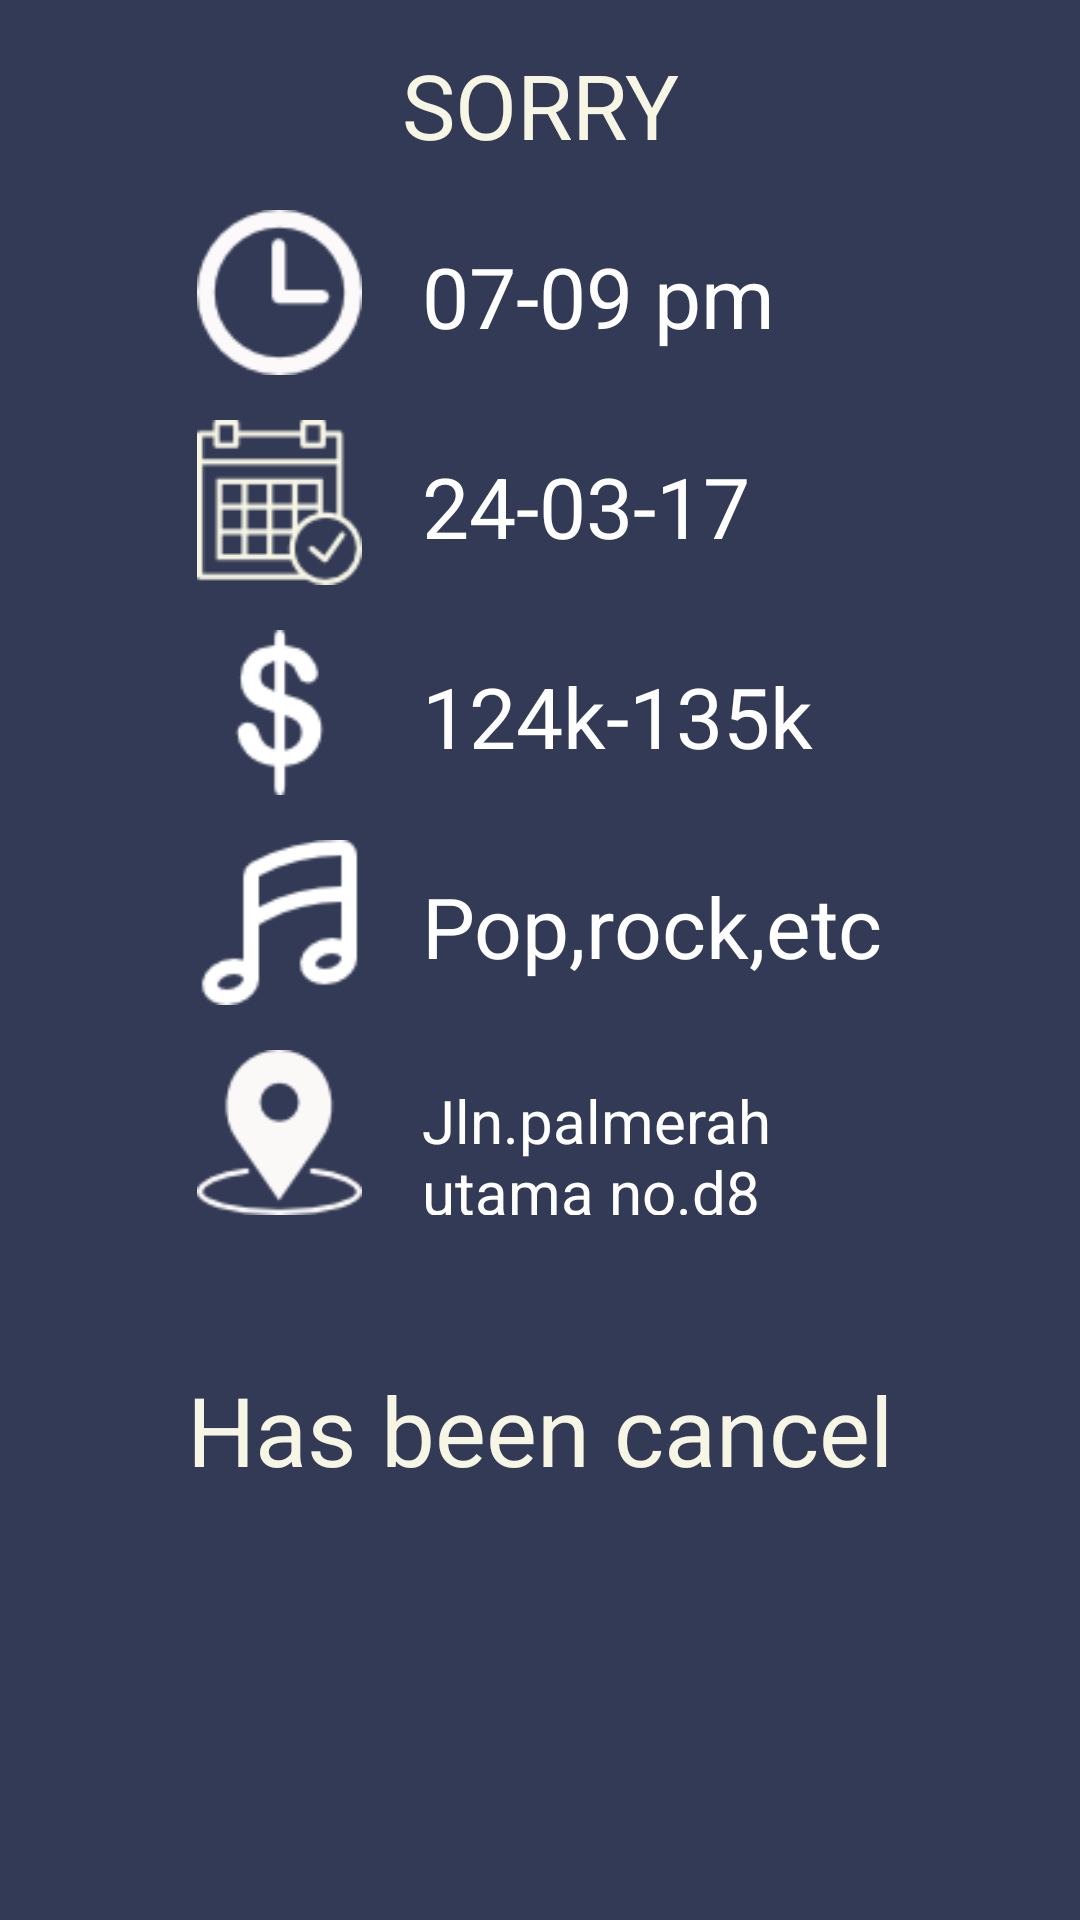

Produce the Android XML layout that renders to this screen, including the resource entries it uses.
<!-- AndroidManifest.xml: application theme AppTheme -->
<!-- res/layout/activity_musician_inbox_deny.xml -->
<?xml version="1.0" encoding="utf-8"?>
<LinearLayout xmlns:android="http://schemas.android.com/apk/res/android"
    xmlns:app="http://schemas.android.com/apk/res-auto"
    xmlns:tools="http://schemas.android.com/tools"
    android:layout_width="match_parent"
    android:layout_height="match_parent"
    android:orientation="vertical"
    android:background="@color/dark_blue"
    tools:context="com.example.aldrian.musicin2firebase.MusicianInboxDenyActivity">

    <TextView
        android:layout_width="120dp"
        android:layout_height="70dp"
        android:text="SORRY"
        android:gravity="center"
        android:textSize="30sp"
        android:textColor="@color/pastel_white"
        android:layout_gravity="center"/>

    <LinearLayout
        android:layout_gravity="center"
        android:layout_width="wrap_content"
        android:layout_height="wrap_content"
        android:orientation="vertical">
        <LinearLayout
            android:layout_width="wrap_content"
            android:layout_height="wrap_content"
            android:orientation="horizontal">
            <ImageView
                android:layout_width="55dp"
                android:layout_height="55dp"
                android:src="@drawable/time_date_icon"/>
            <TextView
                android:layout_marginLeft="20dp"
                android:layout_width="wrap_content"
                android:layout_height="wrap_content"
                android:text="07-09 pm"
                android:layout_marginTop="10dp"
                android:textSize="28sp"
                android:textColor="@color/white"/>
        </LinearLayout>
        <LinearLayout
            android:layout_width="wrap_content"
            android:layout_height="wrap_content"
            android:layout_marginTop="15dp"
            android:orientation="horizontal">
            <ImageView
                android:layout_width="55dp"
                android:layout_height="55dp"
                android:src="@drawable/calendar_icon"/>
            <TextView
                android:layout_marginLeft="20dp"
                android:layout_width="wrap_content"
                android:layout_height="wrap_content"
                android:text="24-03-17"
                android:layout_marginTop="10dp"
                android:textSize="28sp"
                android:textColor="@color/white"/>
        </LinearLayout>
        <LinearLayout
            android:layout_width="wrap_content"
            android:layout_height="wrap_content"
            android:layout_marginTop="15dp"
            android:orientation="horizontal">
            <ImageView
                android:layout_width="55dp"
                android:layout_height="55dp"
                android:src="@drawable/salary_icon"/>
            <TextView
                android:layout_marginLeft="20dp"
                android:layout_width="wrap_content"
                android:layout_height="wrap_content"
                android:text="124k-135k"
                android:layout_marginTop="10dp"
                android:textSize="28sp"
                android:textColor="@color/white"/>
        </LinearLayout>
        <LinearLayout
            android:layout_width="wrap_content"
            android:layout_height="wrap_content"
            android:layout_marginTop="15dp"
            android:orientation="horizontal">
            <ImageView
                android:layout_width="55dp"
                android:layout_height="55dp"
                android:src="@drawable/genre_icon"/>
            <TextView
                android:layout_marginLeft="20dp"
                android:layout_width="wrap_content"
                android:layout_height="wrap_content"
                android:text="Pop,rock,etc"
                android:layout_marginTop="10dp"
                android:textSize="28sp"
                android:textColor="@color/white"/>
        </LinearLayout>
        <LinearLayout
            android:layout_width="match_parent"
            android:layout_height="wrap_content"
            android:layout_marginTop="15dp"
            android:orientation="horizontal"
            >
            <ImageView
                android:layout_width="55dp"
                android:layout_height="55dp"
                android:src="@drawable/location"/>
            <TextView
                android:layout_marginLeft="20dp"
                android:layout_width="match_parent"
                android:layout_height="match_parent"
                android:text="Jln.palmerah utama no.d8"
                android:layout_marginTop="10dp"
                android:textSize="20sp"
                android:textColor="@color/white"/>
        </LinearLayout>



    </LinearLayout>


    <TextView
        android:layout_width="wrap_content"
        android:layout_height="wrap_content"
        android:text="Has been cancel"
        android:textColor="@color/pastel_white"
        android:layout_marginTop="50dp"
        android:textSize="32sp"
        android:layout_gravity="center_horizontal"
        android:gravity="center"/>


</LinearLayout>
<!-- resources referenced by this layout -->
<resources>
  <color name="dark_blue">#333a56</color>
  <color name="pastel_white">#f7f6e5</color>
  <color name="white">#ffffff</color>
  <!-- drawable calendar_icon: png bitmap (drawable, 1788 bytes) -->
  <!-- drawable genre_icon: png bitmap (drawable, 1139 bytes) -->
  <!-- drawable location: png bitmap (drawable, 1988 bytes) -->
  <!-- drawable salary_icon: png bitmap (drawable, 1179 bytes) -->
  <!-- drawable time_date_icon: png bitmap (drawable, 1252 bytes) -->
  <style name="AppTheme" parent="Theme.AppCompat.Light.NoActionBar">
          
          <item name="colorPrimary">@color/colorPrimary</item>
          <item name="colorPrimaryDark">@color/colorPrimaryDark</item>
          <item name="colorAccent">@color/colorAccent</item>
          <item name="android:textColor">@color/dark_blue</item>
          <item name="android:textColorHint">@color/dark_blue</item>
          <item name="colorButtonNormal">@color/colorAccent</item>
      </style>
  <color name="colorPrimary">#52658F</color>
  <color name="colorPrimaryDark">#333a56</color>
  <color name="colorAccent">#f7f6e5</color>
</resources>
